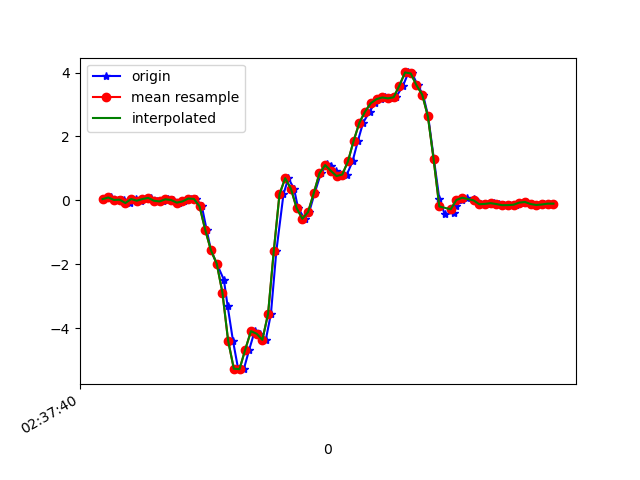

Source data for this figure (header and first rows):
1617849460181, 545103800005358, 0.04100871, -0.18501431, -0.00601165
1617849460209, 545103819027422, 0.09232, 0.0911, -0.04633
1617849460234, 545103838049486, 0.01535, -0.03963, -0.01579
1617849460248, 545103857096350, 0.02268, -0.01031, -0.04877
1617849460256, 545103876244785, 0.02513, 0.1962, -0.04022
1617849460275, 545103895279937, -0.08116, -0.02863, -0.05366
1617849460296, 545103914328017, 0.04467, 0.2988, -0.07809
1617849460315, 545103933351297, -0.00786, -0.1435, -0.03655
1617849460332, 545103952374561, 0.04467, 0.00191, -0.07321
1617849460351, 545103971422657, 0.0801, 0.08621, -0.05977
1617849460370, 545103990451201, -0.009082, -0.1655, -0.02312
1617849460393, 545104009499649, -0.03107, 0.03123, -0.07932
1617849460408, 545104028523297, 0.03612, 0.03123, -0.039
1617849460427, 545104047546945, 0.01413, -0.2033, -0.04266
1617849460447, 545104066595393, -0.06895, 0.2695, -0.09031
1617849460466, 545104085619041, -0.03107, 0.08743, -0.02189
1617849460490, 545104104614241, 0.05933, -0.1374, -0.04266
1617849460509, 545104123661217, 0.04834, 0.2817, -0.0109
1617849460528, 545104142683393, -0.1875, 0.1607, 0.07707
1617849460545, 545104161705569, -0.9278, -0.3353, 0.2664
1617849460560, 545104180752545, -1.564, -0.6749, 0.5401
1617849460580, 545104199757473, -1.972, -1.011, 0.8297
1617849460605, 545104218803745, -2.476, -1.479, 1.142
1617849460618, 545104237825185, -3.286, -2.087, 1.448
1617849460637, 545104256846561, -4.384, -2.92, 1.563
1617849460655, 545104275892833, -5.261, -3.82, 1.506
1617849460675, 545104294911393, -5.276, -4.611, 1.313
1617849460694, 545104313932769, -4.663, -5.166, 1.056
1617849460713, 545104332978913, -4.088, -5.524, 0.7331
1617849460732, 545104352000225, -4.169, -5.781, 0.3214
1617849460752, 545104371021537, -4.36, -5.992, -0.1209
1617849460770, 545104390067681, -3.545, -5.955, -0.4849
1617849460789, 545104409072545, -1.583, -5.517, -0.6743
1617849460814, 545104428093281, 0.1949, -5.023, -0.6902
1617849460831, 545104447138913, 0.6959, -4.615, -0.6438
1617849460851, 545104466159713, 0.3672, -4.192, -0.5814
1617849460865, 545104485205281, -0.2375, -3.684, -0.4849
1617849460888, 545104504222945, -0.5723, -3.061, -0.4287
1617849460904, 545104523243617, -0.3658, -2.233, -0.4348
1617849460923, 545104542289121, 0.2255, -1.309, -0.4519
1617849460945, 545104561309857, 0.8474, -0.4611, -0.3603
1617849460967, 545104580330529, 1.128, 0.2499, -0.2271
1617849460979, 545104599379809, 1.088, 0.8315, -0.1233
1617849460998, 545104618400545, 0.9255, 1.318, -0.03411
1617849461017, 545104637421409, 0.7631, 1.717, 0.05874
1617849461036, 545104656466977, 0.8095, 2.059, 0.1235
1617849461056, 545104675487777, 1.222, 2.429, 0.1406
1617849461075, 545104694508641, 1.87, 2.933, 0.09906
1617849461093, 545104713555681, 2.432, 3.494, -0.05244
1617849461116, 545104732576481, 2.78, 3.881, -0.2614
1617849461134, 545104751597409, 3.042, 4.05, -0.5033
1617849461155, 545104770643041, 3.169, 4.28, -0.7659
1617849461170, 545104789663713, 3.22, 4.596, -1.031
1617849461189, 545104808706657, 3.193, 4.692, -1.26
1617849461208, 545104827727457, 3.227, 4.597, -1.543
1617849461233, 545104846748257, 3.59, 4.484, -1.868
1617849461252, 545104865793889, 4.003, 4.244, -2.132
1617849461265, 545104884814561, 3.971, 3.753, -2.272
1617849461284, 545104903826529, 3.602, 3.125, -2.254
1617849461303, 545104922871905, 3.312, 2.565, -2.062
1617849461321, 545104941892449, 2.631, 1.933, -1.718
... 23 more rows
